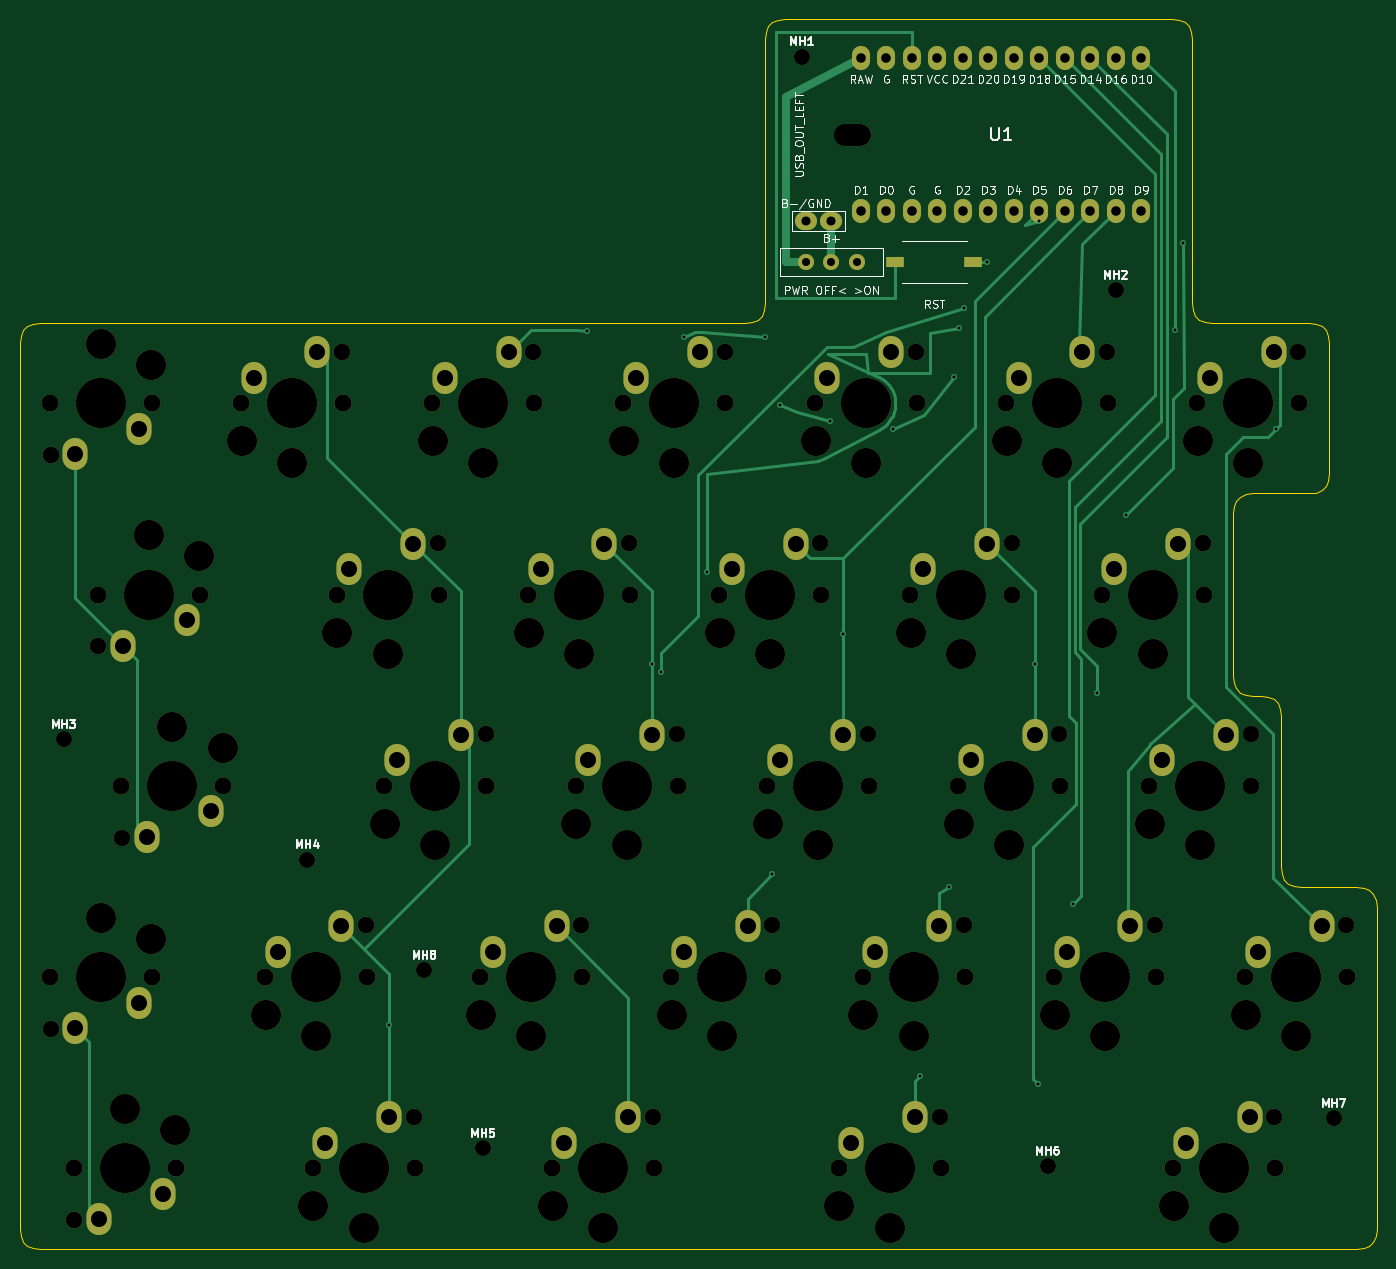
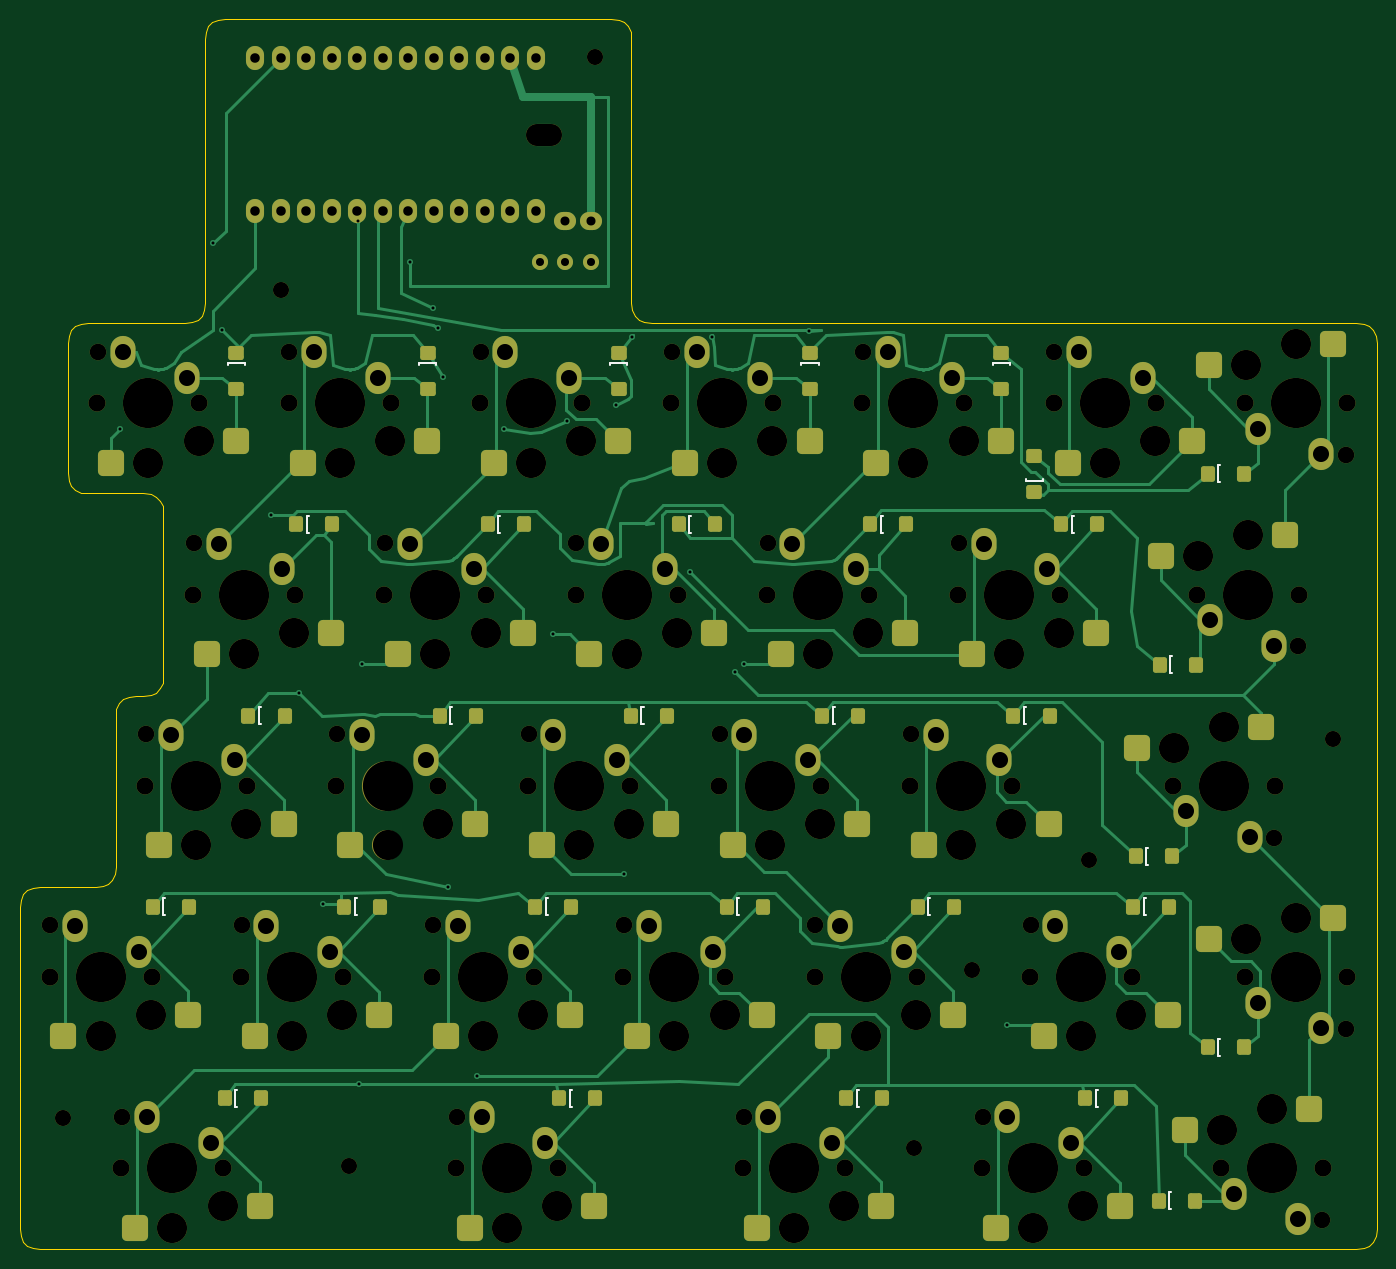
Circuit board: 12 layer files. Board 135.1 x 122.5 mm.
- bottom_copper: kc2_left-B_Cu.gbl (41434 bytes)
- bottom_mask: kc2_left-B_Mask.gbs (14919 bytes)
- paste: kc2_left-B_Paste.gbp (5889 bytes)
- bottom_silk: kc2_left-B_Silkscreen.gbo (5842 bytes)
- outline: kc2_left-Edge_Cuts.gm1 (6235 bytes)
- top_copper: kc2_left-F_Cu.gtl (15755 bytes)
- top_mask: kc2_left-F_Mask.gts (9917 bytes)
- paste: kc2_left-F_Paste.gtp (562 bytes)
- top_silk: kc2_left-F_Silkscreen.gto (99959 bytes)
- drill: kc2_left-NPTH.drl (3957 bytes)
- drill: kc2_left-PTH.drl (2507 bytes)
- drill: kc2_left-drill-report.txt (1005 bytes)

=== bottom_copper: kc2_left-B_Cu.gbl (41434 bytes, source omitted) ===
=== bottom_mask: kc2_left-B_Mask.gbs (14919 bytes, source omitted) ===
=== paste: kc2_left-B_Paste.gbp (5889 bytes, source omitted) ===
=== bottom_silk: kc2_left-B_Silkscreen.gbo (5842 bytes, source omitted) ===
=== outline: kc2_left-Edge_Cuts.gm1 ===
%TF.GenerationSoftware,KiCad,Pcbnew,10.0.3*%
%TF.CreationDate,2026-09-06T15:17:36+09:00*%
%TF.ProjectId,kc2_left,6b63325f-6c65-4667-942e-6b696361645f,draft-v2*%
%TF.SameCoordinates,Original*%
%TF.FileFunction,Profile,NP*%
%FSLAX46Y46*%
G04 Gerber Fmt 4.6, Leading zero omitted, Abs format (unit mm)*
G04 Created by KiCad (PCBNEW 10.0.3) date 2026-09-06 15:17:36*
%MOMM*%
%LPD*%
G01*
G04 APERTURE LIST*
%TA.AperFunction,Profile*%
%ADD10C,0.100000*%
%TD*%
G04 APERTURE END LIST*
D10*
X35000000Y-71500000D02*
X35080000Y-70780000D01*
X35000000Y-85050000D02*
X35000000Y-71500000D01*
X35000000Y-85850000D02*
X35000000Y-85050000D01*
X35000000Y-86650000D02*
X35000000Y-85850000D01*
X35000000Y-87450000D02*
X35000000Y-86650000D01*
X35000000Y-88250000D02*
X35000000Y-87450000D01*
X35000000Y-89050000D02*
X35000000Y-88250000D01*
X35000000Y-104100000D02*
X35000000Y-89050000D01*
X35000000Y-104900000D02*
X35000000Y-104100000D01*
X35000000Y-105700000D02*
X35000000Y-104900000D01*
X35000000Y-106500000D02*
X35000000Y-105700000D01*
X35000000Y-107300000D02*
X35000000Y-106500000D01*
X35000000Y-108100000D02*
X35000000Y-107300000D01*
X35000000Y-123150000D02*
X35000000Y-108100000D01*
X35000000Y-123950000D02*
X35000000Y-123150000D01*
X35000000Y-124750000D02*
X35000000Y-123950000D01*
X35000000Y-125550000D02*
X35000000Y-124750000D01*
X35000000Y-126350000D02*
X35000000Y-125550000D01*
X35000000Y-127150000D02*
X35000000Y-126350000D01*
X35000000Y-142200000D02*
X35000000Y-127150000D01*
X35000000Y-143000000D02*
X35000000Y-142200000D01*
X35000000Y-143800000D02*
X35000000Y-143000000D01*
X35000000Y-144600000D02*
X35000000Y-143800000D01*
X35000000Y-145400000D02*
X35000000Y-144600000D01*
X35000000Y-146200000D02*
X35000000Y-145400000D01*
X35000000Y-159750000D02*
X35000000Y-146200000D01*
X35080000Y-70780000D02*
X35320000Y-70220000D01*
X35080000Y-160470000D02*
X35000000Y-159750000D01*
X35320000Y-70220000D02*
X35720000Y-69820000D01*
X35320000Y-161030000D02*
X35080000Y-160470000D01*
X35720000Y-69820000D02*
X36280000Y-69580000D01*
X35720000Y-161430000D02*
X35320000Y-161030000D01*
X36280000Y-69580000D02*
X37000000Y-69500000D01*
X36280000Y-161670000D02*
X35720000Y-161430000D01*
X37000000Y-69500000D02*
X107212500Y-69500000D01*
X37000000Y-161750000D02*
X36280000Y-161670000D01*
X107212500Y-69500000D02*
X107932500Y-69420000D01*
X107932500Y-69420000D02*
X108492500Y-69180000D01*
X108492500Y-69180000D02*
X108892500Y-68780000D01*
X108892500Y-68780000D02*
X109132500Y-68220000D01*
X109132500Y-68220000D02*
X109212500Y-67500000D01*
X109212500Y-41250000D02*
X109292500Y-40529999D01*
X109212500Y-67500000D02*
X109212500Y-41250000D01*
X109292500Y-40529999D02*
X109532500Y-39970000D01*
X109532500Y-39970000D02*
X109932500Y-39570000D01*
X109932500Y-39570000D02*
X110492500Y-39330000D01*
X110492500Y-39330000D02*
X111212500Y-39250000D01*
X111212500Y-39250000D02*
X149712500Y-39250000D01*
X149712500Y-39250000D02*
X150432500Y-39330000D01*
X150432500Y-39330000D02*
X150992500Y-39570000D01*
X150992500Y-39570000D02*
X151392499Y-39970000D01*
X151392499Y-39970000D02*
X151632500Y-40530000D01*
X151632500Y-40530000D02*
X151712500Y-41250000D01*
X151712500Y-41250000D02*
X151712500Y-67500000D01*
X151712500Y-67500000D02*
X151792500Y-68220000D01*
X151792500Y-68220000D02*
X152032500Y-68780000D01*
X152032500Y-68780000D02*
X152432500Y-69180000D01*
X152432500Y-69180000D02*
X152992500Y-69420000D01*
X152992500Y-69420000D02*
X153712500Y-69500000D01*
X153712500Y-69500000D02*
X163350000Y-69500000D01*
X155825000Y-88500000D02*
X155825000Y-104650000D01*
X155825000Y-104650000D02*
X155905000Y-105370000D01*
X155905000Y-87780000D02*
X155825000Y-88500000D01*
X155905000Y-105370000D02*
X156145000Y-105930000D01*
X156145000Y-87220000D02*
X155905000Y-87780000D01*
X156145000Y-105930000D02*
X156545000Y-106330000D01*
X156545000Y-86820000D02*
X156145000Y-87220000D01*
X156545000Y-106330000D02*
X157105000Y-106570000D01*
X157105000Y-86580000D02*
X156545000Y-86820000D01*
X157105000Y-106570000D02*
X157825000Y-106650000D01*
X157825000Y-86500000D02*
X157105000Y-86580000D01*
X157825000Y-106650000D02*
X158587500Y-106650000D01*
X158587500Y-106650000D02*
X159307500Y-106730000D01*
X159307500Y-106730000D02*
X159867500Y-106970000D01*
X159867500Y-106970000D02*
X160267500Y-107370000D01*
X160267500Y-107370000D02*
X160507500Y-107930000D01*
X160507500Y-107930000D02*
X160587500Y-108650000D01*
X160587500Y-108650000D02*
X160587500Y-123700000D01*
X160587500Y-123700000D02*
X160667500Y-124420000D01*
X160667500Y-124420000D02*
X160907500Y-124980000D01*
X160907500Y-124980000D02*
X161307500Y-125380000D01*
X161307500Y-125380000D02*
X161867500Y-125620000D01*
X161867500Y-125620000D02*
X162587500Y-125700000D01*
X162587500Y-125700000D02*
X168112500Y-125700000D01*
X163350000Y-69500000D02*
X164070000Y-69580000D01*
X163350000Y-86500000D02*
X157825000Y-86500000D01*
X164070000Y-69580000D02*
X164630000Y-69820000D01*
X164070000Y-86420000D02*
X163350000Y-86500000D01*
X164630000Y-69820000D02*
X165029999Y-70220000D01*
X164630000Y-86180000D02*
X164070000Y-86420000D01*
X165029999Y-70220000D02*
X165270000Y-70780000D01*
X165030000Y-85780000D02*
X164630000Y-86180000D01*
X165270000Y-70780000D02*
X165350000Y-71500000D01*
X165270000Y-85220000D02*
X165030000Y-85780000D01*
X165350000Y-71500000D02*
X165350000Y-84500000D01*
X165350000Y-84500000D02*
X165270000Y-85220000D01*
X168112500Y-125700000D02*
X168832500Y-125780000D01*
X168112500Y-161750000D02*
X37000000Y-161750000D01*
X168832500Y-125780000D02*
X169392500Y-126020000D01*
X168832500Y-161670000D02*
X168112500Y-161750000D01*
X169392500Y-126020000D02*
X169792500Y-126420000D01*
X169392500Y-161430000D02*
X168832500Y-161670000D01*
X169792500Y-126420000D02*
X170032500Y-126980000D01*
X169792500Y-161030000D02*
X169392500Y-161430000D01*
X170032500Y-126980000D02*
X170112500Y-127700000D01*
X170032500Y-160470000D02*
X169792500Y-161030000D01*
X170112500Y-127700000D02*
X170112500Y-142750000D01*
X170112500Y-142750000D02*
X170112500Y-143550000D01*
X170112500Y-143550000D02*
X170112500Y-144350000D01*
X170112500Y-144350000D02*
X170112500Y-145149999D01*
X170112500Y-145149999D02*
X170112500Y-145950000D01*
X170112500Y-145950000D02*
X170112500Y-146750000D01*
X170112500Y-146750000D02*
X170112500Y-159750000D01*
X170112500Y-159750000D02*
X170032500Y-160470000D01*
M02*

=== top_copper: kc2_left-F_Cu.gtl (15755 bytes, source omitted) ===
=== top_mask: kc2_left-F_Mask.gts (9917 bytes, source omitted) ===
=== paste: kc2_left-F_Paste.gtp ===
%TF.GenerationSoftware,KiCad,Pcbnew,10.0.3*%
%TF.CreationDate,2026-09-06T15:17:36+09:00*%
%TF.ProjectId,kc2_left,6b63325f-6c65-4667-942e-6b696361645f,draft-v2*%
%TF.SameCoordinates,Original*%
%TF.FileFunction,Paste,Top*%
%TF.FilePolarity,Positive*%
%FSLAX46Y46*%
G04 Gerber Fmt 4.6, Leading zero omitted, Abs format (unit mm)*
G04 Created by KiCad (PCBNEW 10.0.3) date 2026-09-06 15:17:36*
%MOMM*%
%LPD*%
G01*
G04 APERTURE LIST*
%ADD10R,1.750000X1.000000*%
G04 APERTURE END LIST*
D10*
%TO.C,SW_RST1*%
X122187500Y-63450000D03*
X129937500Y-63450000D03*
%TD*%
M02*

=== top_silk: kc2_left-F_Silkscreen.gto (99959 bytes, source omitted) ===
=== drill: kc2_left-NPTH.drl ===
M48
; DRILL file KiCad 10.0.3 date 2026-09-06T15:18:24
; FORMAT={-:-/ absolute / metric / decimal}
; #@! TF.CreationDate,2026-09-06T15:18:24+09:00
; #@! TF.GenerationSoftware,Kicad,Pcbnew,10.0.3
; #@! TF.FileFunction,NonPlated,1,2,NPTH
FMAT,2
METRIC
; #@! TA.AperFunction,NonPlated,NPTH,ComponentDrill
T1C1.600
; #@! TA.AperFunction,NonPlated,NPTH,ComponentDrill
T2C1.650
; #@! TA.AperFunction,NonPlated,NPTH,ComponentDrill
T3C1.700
; #@! TA.AperFunction,NonPlated,NPTH,ComponentDrill
T4C2.200
; #@! TA.AperFunction,NonPlated,NPTH,ComponentDrill
T5C3.000
; #@! TA.AperFunction,NonPlated,NPTH,ComponentDrill
T6C5.000
%
G90
G05
T1
X39.362Y-111.0
X63.612Y-123.0
X75.25Y-134.0
X81.112Y-151.75
X112.862Y-43.0
X137.362Y-153.5
X144.112Y-66.25
X165.862Y-148.75
T2
X38.025Y-82.675
X38.025Y-139.825
X40.406Y-158.875
X42.788Y-101.725
X45.169Y-120.775
X67.075Y-72.375
X69.456Y-129.525
X74.219Y-148.575
X76.6Y-91.425
X81.362Y-110.475
X86.125Y-72.375
X90.888Y-129.525
X95.65Y-91.425
X98.031Y-148.575
X100.412Y-110.475
X105.175Y-72.375
X109.938Y-129.525
X114.7Y-91.425
X119.462Y-110.475
X124.225Y-72.375
X126.606Y-148.575
X128.987Y-129.525
X133.75Y-91.425
X138.512Y-110.475
X143.275Y-72.375
X148.037Y-129.525
X152.8Y-91.425
X157.562Y-110.475
X159.944Y-148.575
X162.325Y-72.375
X167.088Y-129.525
T3
X37.945Y-77.525
X37.945Y-134.675
X40.326Y-153.725
X42.707Y-96.575
X45.089Y-115.625
X48.105Y-77.525
X48.105Y-134.675
X50.486Y-153.725
X52.867Y-96.575
X55.249Y-115.625
X56.995Y-77.525
X59.376Y-134.675
X64.139Y-153.725
X66.52Y-96.575
X67.155Y-77.525
X69.536Y-134.675
X71.282Y-115.625
X74.299Y-153.725
X76.045Y-77.525
X76.68Y-96.575
X80.807Y-134.675
X81.442Y-115.625
X85.57Y-96.575
X86.205Y-77.525
X87.951Y-153.725
X90.332Y-115.625
X90.968Y-134.675
X95.095Y-77.525
X95.73Y-96.575
X98.111Y-153.725
X99.858Y-134.675
X100.492Y-115.625
X104.62Y-96.575
X105.255Y-77.525
X109.382Y-115.625
X110.017Y-134.675
X114.145Y-77.525
X114.78Y-96.575
X116.526Y-153.725
X118.907Y-134.675
X119.542Y-115.625
X123.67Y-96.575
X124.305Y-77.525
X126.686Y-153.725
X128.433Y-115.625
X129.067Y-134.675
X133.195Y-77.525
X133.83Y-96.575
X137.957Y-134.675
X138.593Y-115.625
X142.72Y-96.575
X143.355Y-77.525
X147.482Y-115.625
X148.118Y-134.675
X149.864Y-153.725
X152.245Y-77.525
X152.88Y-96.575
X157.007Y-134.675
X157.642Y-115.625
X160.024Y-153.725
X162.405Y-77.525
X167.167Y-134.675
T5
X43.025Y-71.625
X43.025Y-128.775
X45.406Y-147.825
X47.787Y-90.675
X48.025Y-73.725
X48.025Y-130.875
X50.169Y-109.725
X50.406Y-149.925
X52.787Y-92.775
X55.169Y-111.825
X57.075Y-81.325
X59.456Y-138.475
X62.075Y-83.425
X64.219Y-157.525
X64.456Y-140.575
X66.6Y-100.375
X69.219Y-159.625
X71.362Y-119.425
X71.6Y-102.475
X76.125Y-81.325
X76.362Y-121.525
X80.888Y-138.475
X81.125Y-83.425
X85.65Y-100.375
X85.888Y-140.575
X88.031Y-157.525
X90.412Y-119.425
X90.65Y-102.475
X93.031Y-159.625
X95.175Y-81.325
X95.412Y-121.525
X99.938Y-138.475
X100.175Y-83.425
X104.7Y-100.375
X104.938Y-140.575
X109.462Y-119.425
X109.7Y-102.475
X114.225Y-81.325
X114.462Y-121.525
X116.606Y-157.525
X118.987Y-138.475
X119.225Y-83.425
X121.606Y-159.625
X123.75Y-100.375
X123.987Y-140.575
X128.512Y-119.425
X128.75Y-102.475
X133.275Y-81.325
X133.512Y-121.525
X138.037Y-138.475
X138.275Y-83.425
X142.8Y-100.375
X143.037Y-140.575
X147.562Y-119.425
X147.8Y-102.475
X149.944Y-157.525
X152.325Y-81.325
X152.562Y-121.525
X154.944Y-159.625
X157.088Y-138.475
X157.325Y-83.425
X162.088Y-140.575
T6
X43.025Y-77.525
X43.025Y-134.675
X45.406Y-153.725
X47.787Y-96.575
X50.169Y-115.625
X62.075Y-77.525
X64.456Y-134.675
X69.219Y-153.725
X71.6Y-96.575
X76.362Y-115.625
X81.125Y-77.525
X85.888Y-134.675
X90.65Y-96.575
X93.031Y-153.725
X95.412Y-115.625
X100.175Y-77.525
X104.938Y-134.675
X109.7Y-96.575
X114.462Y-115.625
X119.225Y-77.525
X121.606Y-153.725
X123.987Y-134.675
X128.75Y-96.575
X133.512Y-115.625
X138.275Y-77.525
X143.037Y-134.675
X147.8Y-96.575
X152.562Y-115.625
X154.944Y-153.725
X157.325Y-77.525
X162.088Y-134.675
T4
X117.212Y-50.75G85X118.612Y-50.75
G05
M30

=== drill: kc2_left-PTH.drl ===
M48
; DRILL file KiCad 10.0.3 date 2026-09-06T15:18:24
; FORMAT={-:-/ absolute / metric / decimal}
; #@! TF.CreationDate,2026-09-06T15:18:24+09:00
; #@! TF.GenerationSoftware,Kicad,Pcbnew,10.0.3
; #@! TF.FileFunction,Plated,1,2,PTH
FMAT,2
METRIC
; #@! TA.AperFunction,Plated,PTH,ViaDrill
T1C0.300
; #@! TA.AperFunction,Plated,PTH,ComponentDrill
T2C0.800
; #@! TA.AperFunction,Plated,PTH,ComponentDrill
T3C0.900
; #@! TA.AperFunction,Plated,PTH,ComponentDrill
T4C0.950
; #@! TA.AperFunction,Plated,PTH,ComponentDrill
T5C1.600
%
G90
G05
T1
X71.759Y-139.405
X91.5Y-70.3
X97.953Y-103.492
X98.868Y-104.325
X101.165Y-70.968
X103.416Y-94.286
X109.145Y-70.953
X109.911Y-124.441
X110.725Y-77.675
X115.625Y-79.275
X117.002Y-100.5
X121.925Y-80.075
X124.619Y-144.567
X127.5Y-125.75
X128.025Y-74.875
X128.5Y-70.0
X129.0Y-68.0
X131.3Y-63.45
X136.052Y-103.492
X136.385Y-145.366
X136.5Y-59.4
X139.918Y-127.434
X142.285Y-106.356
X145.118Y-88.651
X150.005Y-70.175
X150.85Y-61.594
X160.128Y-80.057
T2
X113.272Y-63.45
X115.812Y-63.45
X118.352Y-63.45
T3
X113.272Y-59.4
X115.812Y-59.4
T4
X118.742Y-43.13
X118.742Y-58.37
X121.282Y-43.13
X121.282Y-58.37
X123.822Y-43.13
X123.822Y-58.37
X126.362Y-43.13
X126.362Y-58.37
X128.903Y-43.13
X128.903Y-58.37
X131.442Y-43.13
X131.442Y-58.37
X133.982Y-43.13
X133.982Y-58.37
X136.523Y-43.13
X136.523Y-58.37
X139.062Y-43.13
X139.062Y-58.37
X141.602Y-43.13
X141.602Y-58.37
X144.142Y-43.13
X144.142Y-58.37
X146.683Y-43.13
X146.683Y-58.37
T5
X40.485Y-82.605
X40.485Y-139.755
X42.866Y-158.805
X45.247Y-101.655
X46.835Y-80.065
X46.835Y-137.215
X47.629Y-120.705
X49.216Y-156.265
X51.597Y-99.115
X53.979Y-118.165
X58.265Y-74.985
X60.646Y-132.135
X64.615Y-72.445
X65.409Y-151.185
X66.996Y-129.595
X67.79Y-94.035
X71.759Y-148.645
X72.552Y-113.085
X74.14Y-91.495
X77.315Y-74.985
X78.903Y-110.545
X82.078Y-132.135
X83.665Y-72.445
X86.84Y-94.035
X88.427Y-129.595
X89.221Y-151.185
X91.602Y-113.085
X93.19Y-91.495
X95.571Y-148.645
X96.365Y-74.985
X97.953Y-110.545
X101.127Y-132.135
X102.715Y-72.445
X105.89Y-94.035
X107.477Y-129.595
X110.652Y-113.085
X112.24Y-91.495
X115.415Y-74.985
X117.002Y-110.545
X117.796Y-151.185
X120.177Y-132.135
X121.765Y-72.445
X124.146Y-148.645
X124.94Y-94.035
X126.527Y-129.595
X129.702Y-113.085
X131.29Y-91.495
X134.465Y-74.985
X136.052Y-110.545
X139.227Y-132.135
X140.815Y-72.445
X143.99Y-94.035
X145.577Y-129.595
X148.752Y-113.085
X150.34Y-91.495
X151.134Y-151.185
X153.515Y-74.985
X155.102Y-110.545
X157.484Y-148.645
X158.278Y-132.135
X159.865Y-72.445
X164.627Y-129.595
M30

=== drill: kc2_left-drill-report.txt (1005 bytes, source withheld) ===
